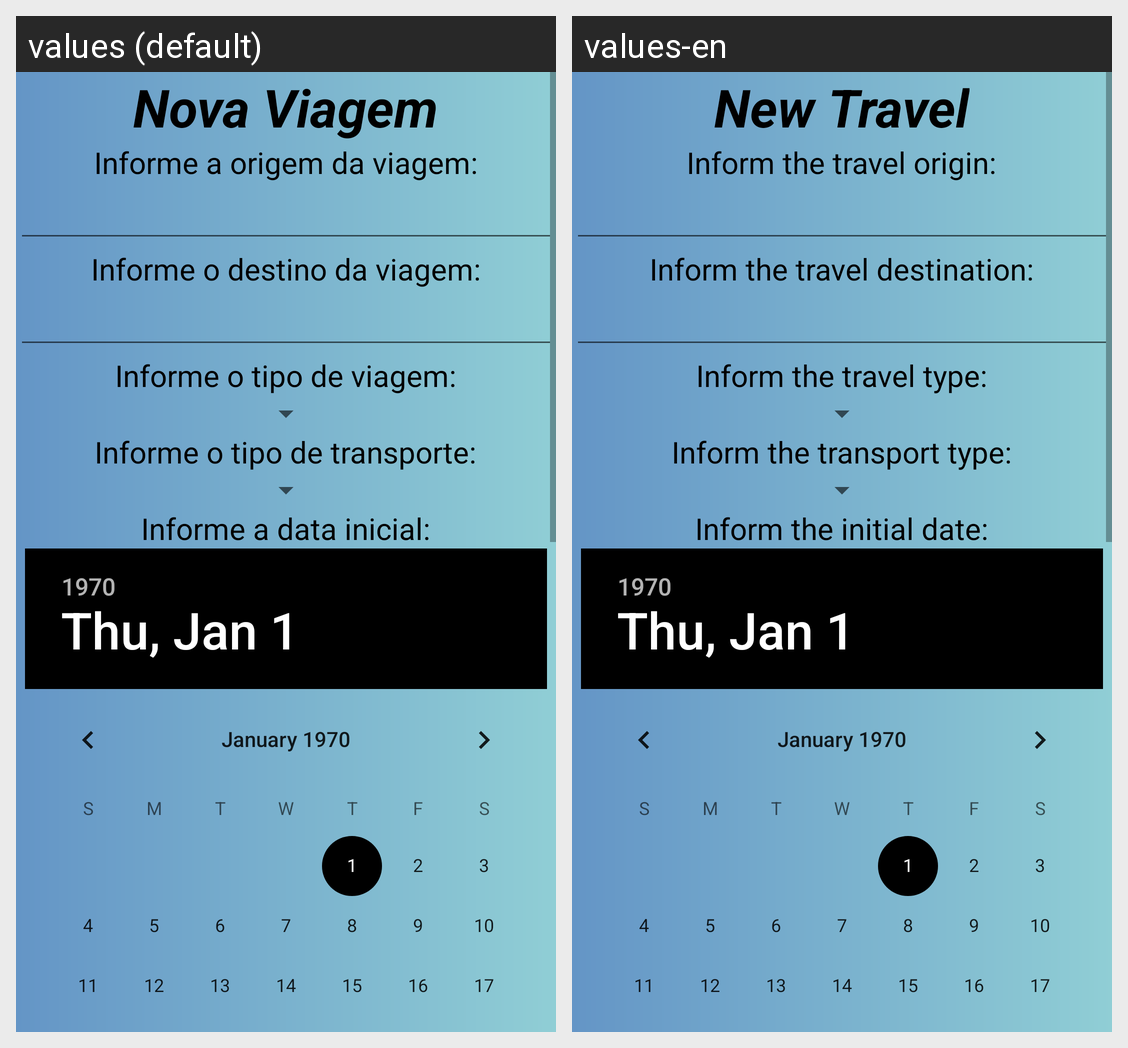

For this localized Android screen grid, give each drawn string resource with its value in every locale shown.
Android screen res/layout/activity_add_travel.xml rendered under 2 locales, left to right: values (default), values-en. Device: Nexus 5 (rendered at 1080×1920; each locale shown at half size, 540×960, under a caption strip naming it); theme Theme.HelpToTraveler.
Strings drawn on this screen, with the default value and each locale's value (text and hints the layout hard-codes, and strings that could not be matched under every locale, appear in the picture but are not listed):

newTravel
  values: Nova Viagem
  values-en: New Travel

originTravel
  values: Informe a origem da viagem:
  values-en: Inform the travel origin:

destinyTravel
  values: Informe o destino da viagem:
  values-en: Inform the travel destination:

travelType
  values: Informe o tipo de viagem:
  values-en: Inform the travel type:

transportTravel
  values: Informe o tipo de transporte:
  values-en: Inform the transport type:

beginDate
  values: Informe a data inicial:
  values-en: Inform the initial date:
